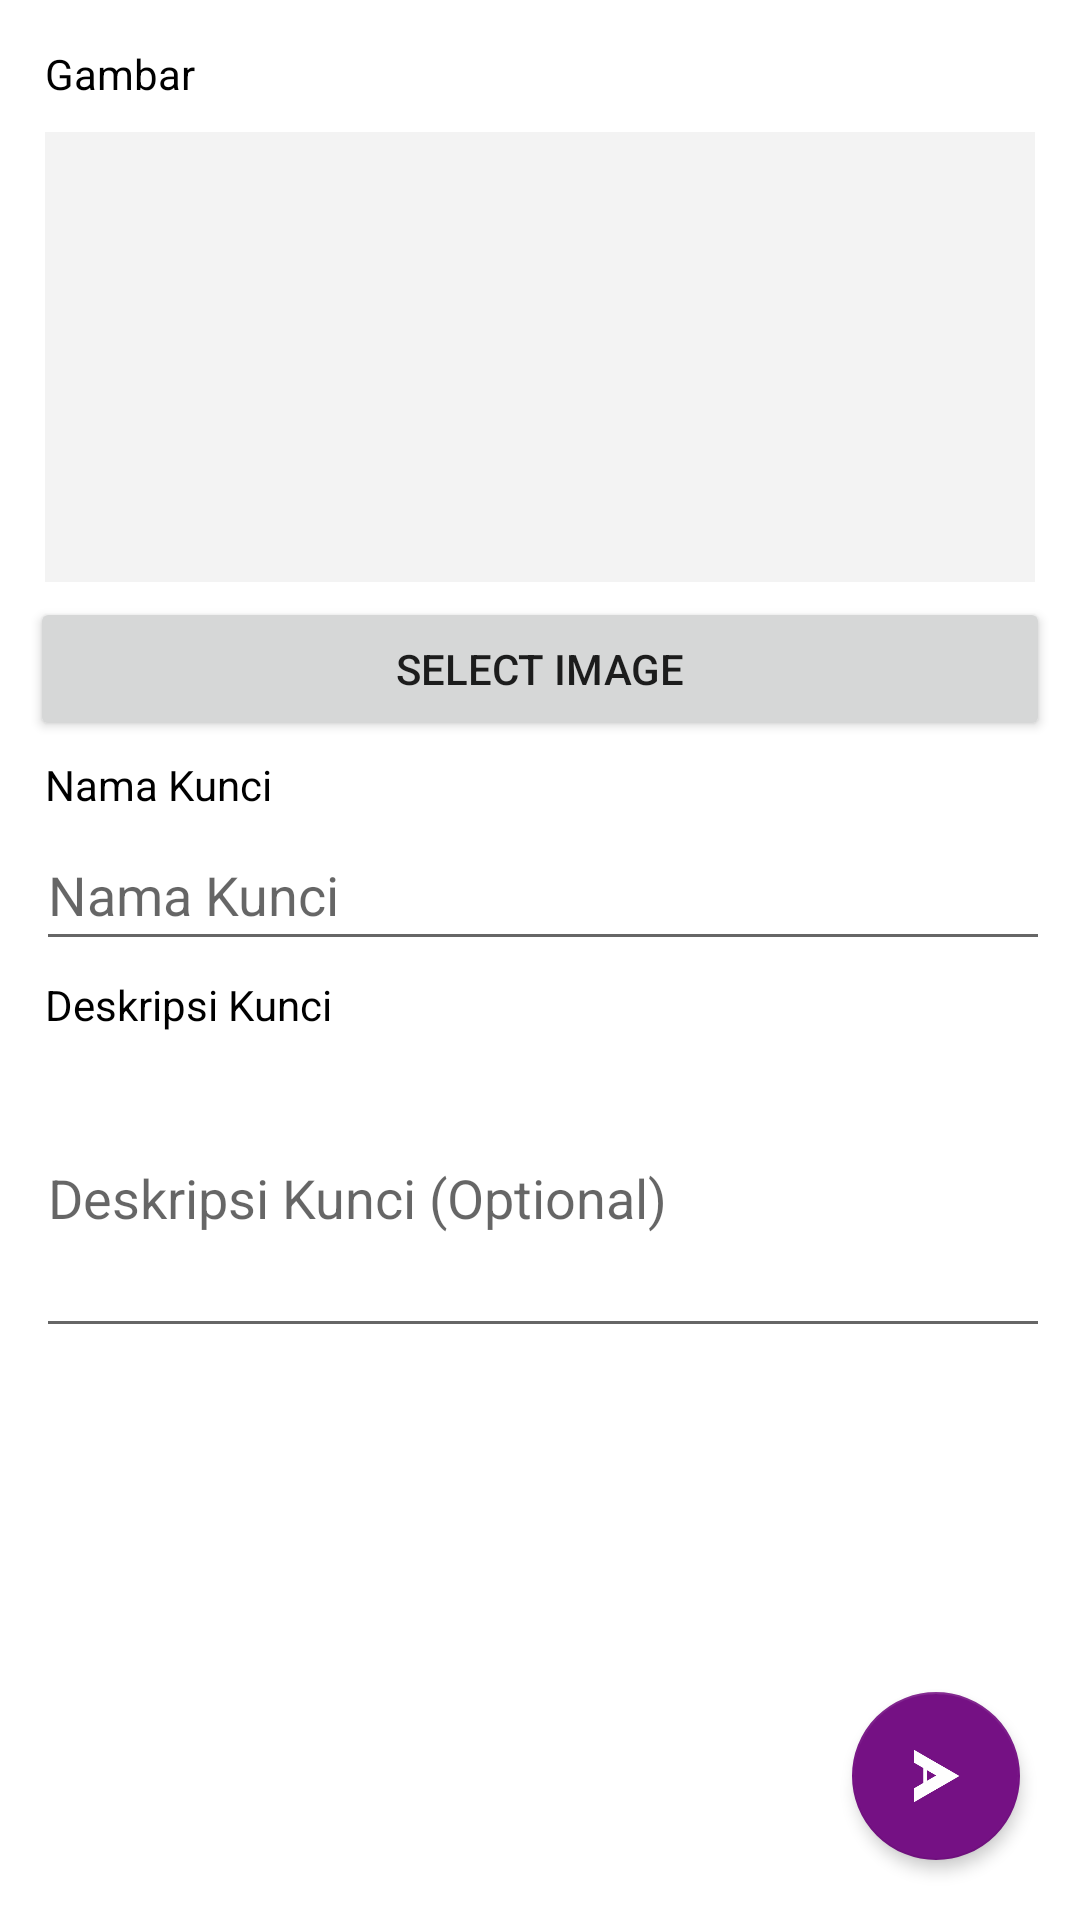

Write the Android layout XML for this screen, with the resource values it uses.
<!-- AndroidManifest.xml: application theme AppTheme -->
<!-- res/layout/activity_edit_kunci.xml -->
<?xml version="1.0" encoding="utf-8"?>
<android.support.design.widget.CoordinatorLayout xmlns:android="http://schemas.android.com/apk/res/android"
    xmlns:app="http://schemas.android.com/apk/res-auto"
    xmlns:tools="http://schemas.android.com/tools"
    android:layout_width="match_parent"
    android:layout_height="match_parent"
    android:background="#ffffff"
    tools:context="id.doelmi.keysmanager.activity.EditKunciActivity">

    <ScrollView
        android:layout_width="match_parent"
        android:layout_height="match_parent">

        <LinearLayout
            android:layout_width="match_parent"
            android:layout_height="match_parent"
            android:orientation="vertical"
            android:padding="10dp"
            android:weightSum="1">

            <TextView
                android:id="@+id/textView11"
                android:layout_width="match_parent"
                android:layout_height="wrap_content"
                android:padding="5dp"
                android:text="Gambar"
                android:textColor="#000000" />

            <ImageView
                android:id="@+id/imageView2"
                android:layout_width="match_parent"
                android:layout_height="150dp"
                android:layout_gravity="center"
                android:layout_margin="5dp"
                android:layout_weight="0.43"
                android:background="@color/abu2transparent"
                android:scaleType="centerCrop"
                app:srcCompat="@drawable/ic_launcher" />

            <Button
                android:id="@+id/btn_select"
                android:layout_width="match_parent"
                android:layout_height="wrap_content"
                android:padding="5dp"
                android:text="Select Image" />

            <TextView
                android:id="@+id/textView12"
                android:layout_width="match_parent"
                android:layout_height="wrap_content"
                android:padding="5dp"
                android:text="Nama Kunci"
                android:textColor="#000000" />

            <EditText
                android:id="@+id/nama_kunci"
                android:layout_width="match_parent"
                android:layout_height="wrap_content"
                android:layout_marginLeft="2dp"
                android:ems="10"
                android:hint="Nama Kunci"
                android:inputType="textPersonName"
                android:paddingBottom="10dp"
                android:paddingTop="10dp"
                android:text="" />

            <TextView
                android:id="@+id/textView13"
                android:layout_width="match_parent"
                android:layout_height="wrap_content"
                android:padding="5dp"
                android:text="Deskripsi Kunci"
                android:textColor="#000000" />

            <EditText
                android:id="@+id/deskripsi_kunci"
                android:layout_width="match_parent"
                android:layout_height="100dp"
                android:layout_marginLeft="2dp"
                android:layout_weight="0.26"
                android:ems="10"
                android:hint="Deskripsi Kunci (Optional)"
                android:inputType="textMultiLine"
                android:paddingBottom="10dp"
                android:paddingTop="10dp" />


        </LinearLayout>
    </ScrollView>

    <android.support.design.widget.FloatingActionButton
        android:id="@+id/fab"
        android:layout_width="wrap_content"
        android:layout_height="wrap_content"
        android:layout_gravity="bottom|right"
        android:layout_marginBottom="20dp"
        android:layout_marginRight="20dp"
        app:backgroundTint="@color/warna_ungu"
        app:backgroundTintMode="src_atop"
        app:elevation="3dp"
        app:fabSize="normal"
        app:srcCompat="@drawable/kirim_putih" />
</android.support.design.widget.CoordinatorLayout>
<!-- resources referenced by this layout -->
<resources>
  <color name="abu2transparent">#62dfdfdf</color>
  <color name="warna_ungu">#751184</color>
  <!-- drawable kirim_putih: png bitmap (drawable, 6874 bytes) -->
  <style name="AppTheme" parent="Theme.AppCompat.Light.DarkActionBar">
          
          <item name="colorPrimary">@color/warna_ungu</item>
          <item name="colorPrimaryDark">@color/warna_ungu_Dark</item>
          <item name="colorAccent">@color/warna_ungu2</item>
          
          <item name="actionBarStyle">@style/AppBarOverlay</item>
          <item name="android:actionButtonStyle">@style/ActionButtonStyle</item>
      </style>
  <color name="warna_ungu_Dark">#520b5c</color>
  <color name="warna_ungu2">#be240728</color>
  <style name="AppBarOverlay" parent="Widget.AppCompat.Light.ActionBar.Solid">
          <item name="elevation">0dp</item>
      </style>
  <style name="ActionButtonStyle" parent="Widget.AppCompat.ActionButton">
          
      </style>
</resources>
